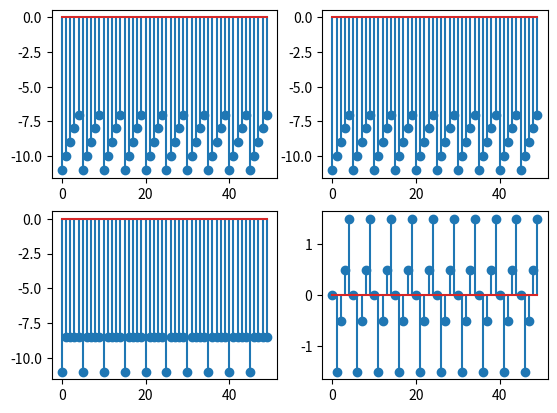

Write the Python code that produced this figure.
import numpy as np
import matplotlib as mpt
from matplotlib import pyplot as plt
import scipy as sp

N = 50
x = np.zeros(50)
e = np.zeros(50)
o = np.zeros(50)

for i in range(N):
	x[i] = (i % 5) - 11

# x1 = np.flip(x)

for i in range(N):
	e[i] = 0.5*(x[i] + x[-i % N])

for i in range(N):
	o[i] = 0.5*(x[i] - x[-i % N])

x1 = e + o 

plt.subplot(2,2,1)
plt.stem(x)
plt.subplot(2,2,2)
plt.stem(x1)
plt.subplot(2,2,3)
plt.stem(e)
plt.subplot(2,2,4)
plt.stem(o)

plt.show()

